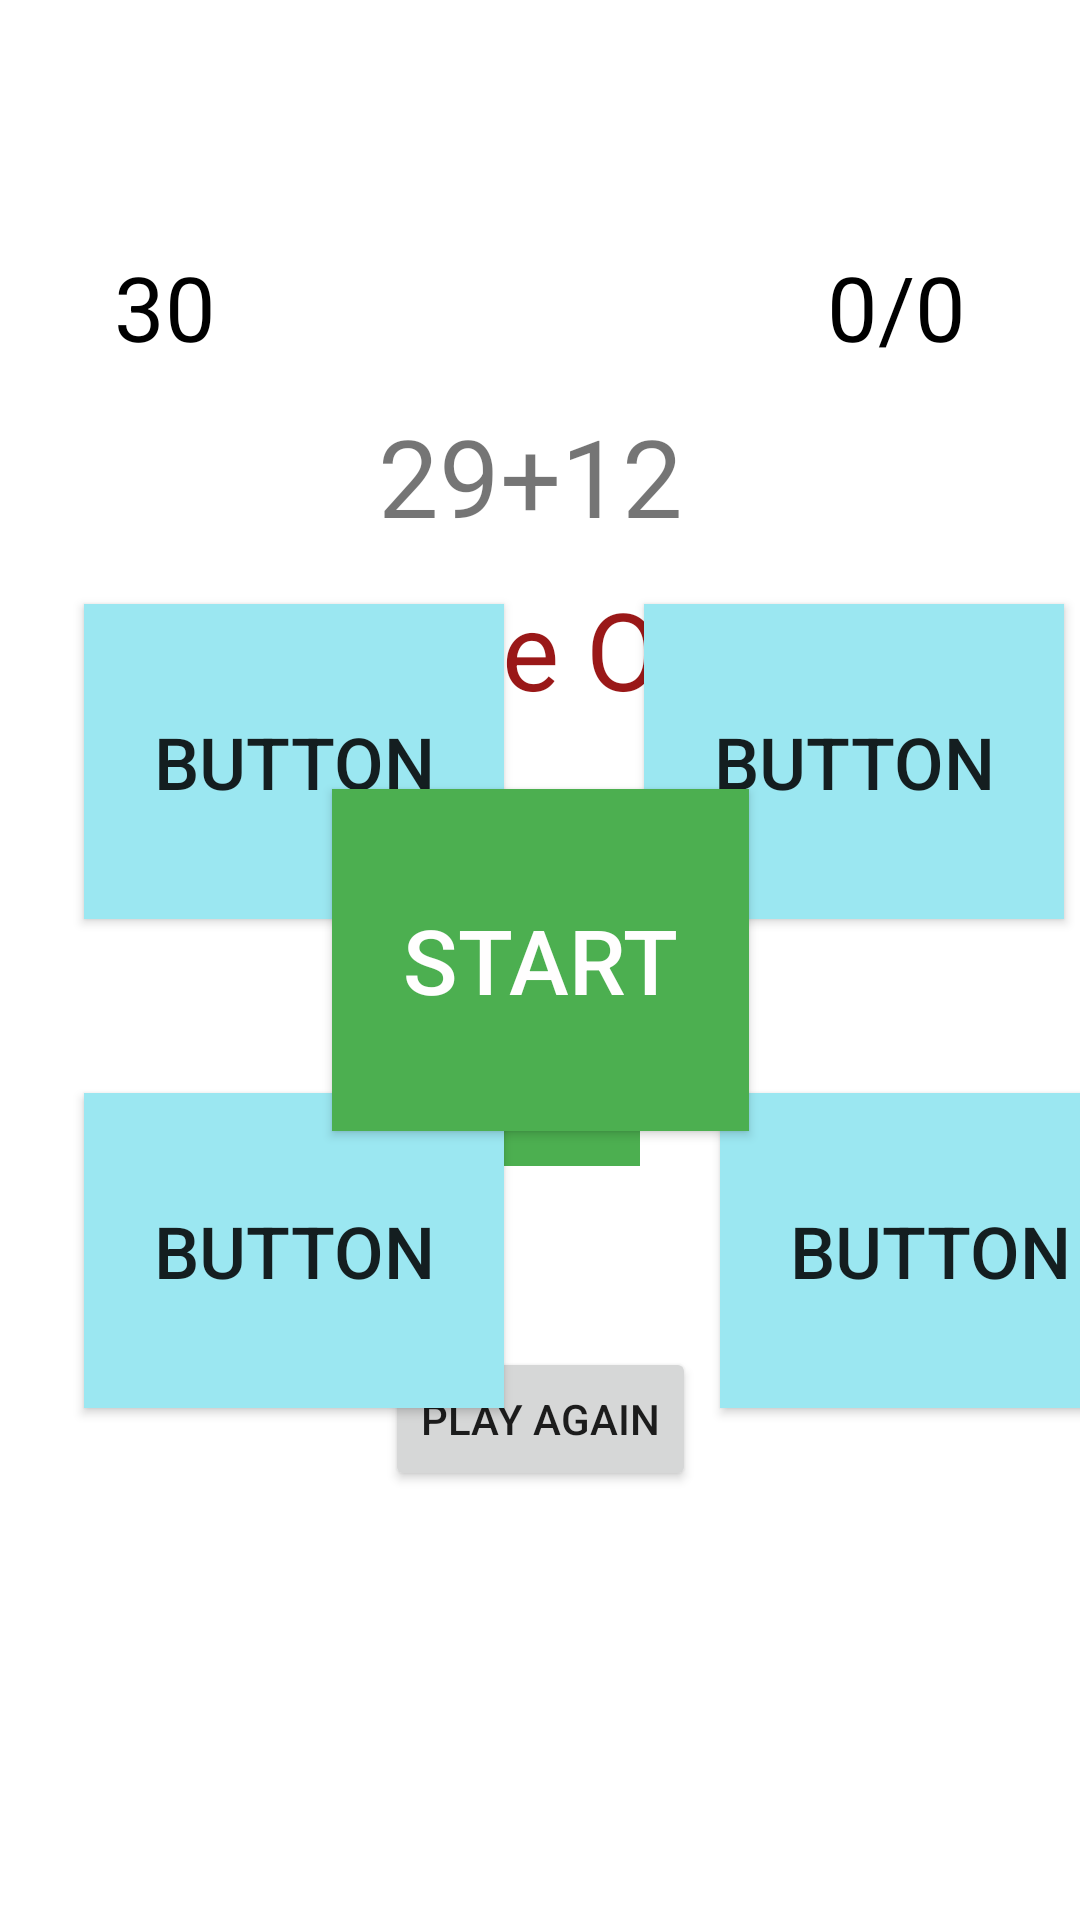

Layout XML and referenced resources for this Android screen:
<!-- AndroidManifest.xml: application theme Theme.Mathqize -->
<!-- res/layout/activity_main.xml -->
<?xml version="1.0" encoding="utf-8"?>
<androidx.constraintlayout.widget.ConstraintLayout xmlns:android="http://schemas.android.com/apk/res/android"
    xmlns:app="http://schemas.android.com/apk/res-auto"
    xmlns:tools="http://schemas.android.com/tools"
    android:layout_width="match_parent"
    android:layout_height="match_parent"
    tools:context=".MainActivity">

    <Button
        android:id="@+id/btnStart"
        android:layout_width="139dp"
        android:layout_height="114dp"
        android:background="#4CAF50"
        android:onClick="start"
        android:text="Start"
        android:textColor="#FFFEFE"
        android:textSize="30sp"
        app:layout_constraintBottom_toBottomOf="parent"
        app:layout_constraintEnd_toEndOf="parent"
        app:layout_constraintHorizontal_bias="0.5"
        app:layout_constraintStart_toStartOf="parent"
        app:layout_constraintTop_toTopOf="parent" />

    <androidx.constraintlayout.widget.ConstraintLayout
        android:id="@+id/lastUi"
        android:layout_width="match_parent"
        android:layout_height="match_parent"
        app:layout_constraintBottom_toBottomOf="parent"
        app:layout_constraintEnd_toEndOf="parent"
        app:layout_constraintStart_toStartOf="parent"
        app:layout_constraintTop_toTopOf="parent">

        <TextView
            android:id="@+id/FinalscoreTextView"
            android:layout_width="wrap_content"
            android:layout_height="wrap_content"
            android:layout_marginTop="46dp"
            android:layout_marginBottom="278dp"
            android:background="#4CAF50"
            android:padding="10dp"
            android:text="0/0"
            android:textColor="#F4F0F0"
            android:textSize="30sp"
            app:layout_constraintBottom_toBottomOf="parent"
            app:layout_constraintEnd_toEndOf="parent"
            app:layout_constraintHorizontal_bias="0.5"
            app:layout_constraintStart_toStartOf="parent"
            app:layout_constraintTop_toBottomOf="@+id/textView4" />

        <TextView
            android:id="@+id/textView3"
            android:layout_width="wrap_content"
            android:layout_height="wrap_content"
            android:layout_marginTop="192dp"
            android:text="- Game Over -"
            android:textColor="#9A1818"
            android:textSize="36sp"
            app:layout_constraintEnd_toEndOf="parent"
            app:layout_constraintHorizontal_bias="0.5"
            app:layout_constraintStart_toStartOf="parent"
            app:layout_constraintTop_toTopOf="parent" />

        <TextView
            android:id="@+id/textView4"
            android:layout_width="wrap_content"
            android:layout_height="wrap_content"
            android:layout_marginTop="36dp"
            android:text="Your Score"
            android:textSize="24sp"
            app:layout_constraintEnd_toEndOf="parent"
            app:layout_constraintHorizontal_bias="0.498"
            app:layout_constraintStart_toStartOf="parent"
            app:layout_constraintTop_toBottomOf="@+id/textView3" />

        <Button
            android:id="@+id/buttonPlayAgain"
            android:layout_width="wrap_content"
            android:layout_height="wrap_content"
            android:layout_marginTop="88dp"
            android:layout_marginBottom="143dp"
            android:onClick="playAgain"
            android:text="Play Again"
            app:layout_constraintBottom_toBottomOf="parent"
            app:layout_constraintEnd_toEndOf="parent"
            app:layout_constraintHorizontal_bias="0.5"
            app:layout_constraintStart_toStartOf="parent"
            app:layout_constraintTop_toBottomOf="@+id/scoreTextView" />
    </androidx.constraintlayout.widget.ConstraintLayout>

    <androidx.constraintlayout.widget.ConstraintLayout
        android:id="@+id/quizUi"
        android:layout_width="match_parent"
        android:layout_height="match_parent"
        app:layout_constraintBottom_toBottomOf="parent"
        app:layout_constraintEnd_toEndOf="parent"
        app:layout_constraintHorizontal_bias="0.0"
        app:layout_constraintStart_toStartOf="parent"
        app:layout_constraintTop_toTopOf="parent"
        app:layout_constraintVertical_bias="0.0">

        <Button
            android:id="@+id/button0"
            android:layout_width="140dp"
            android:layout_height="105dp"
            android:layout_marginStart="28dp"
            android:layout_marginLeft="28dp"
            android:layout_marginTop="46dp"
            android:layout_marginBottom="29dp"
            android:background="#9BE7F1"
            android:onClick="optionSelect"
            android:tag="0"
            android:text="Button"
            android:textSize="24sp"
            app:layout_constraintBottom_toTopOf="@+id/button2"
            app:layout_constraintStart_toStartOf="parent"
            app:layout_constraintTop_toBottomOf="@+id/QuestionTextView" />

        <Button
            android:id="@+id/button1"
            android:layout_width="140dp"
            android:layout_height="105dp"
            android:layout_marginStart="240dp"
            android:layout_marginLeft="240dp"
            android:layout_marginTop="46dp"
            android:layout_marginEnd="31dp"
            android:layout_marginRight="31dp"
            android:layout_marginBottom="29dp"
            android:background="#9BE7F1"
            android:onClick="optionSelect"

            android:tag="1"
            android:text="Button"
            android:textSize="24sp"
            app:layout_constraintBottom_toTopOf="@+id/button3"
            app:layout_constraintEnd_toEndOf="parent"
            app:layout_constraintStart_toStartOf="parent"
            app:layout_constraintTop_toBottomOf="@+id/QuestionTextView" />

        <Button
            android:id="@+id/button2"
            android:layout_width="140dp"
            android:layout_height="105dp"
            android:layout_marginStart="28dp"
            android:layout_marginLeft="28dp"
            android:layout_marginTop="29dp"
            android:layout_marginEnd="72dp"
            android:layout_marginRight="72dp"
            android:layout_marginBottom="218dp"
            android:background="#9BE7F1"
            android:onClick="optionSelect"
            android:tag="2"
            android:text="Button"
            android:textSize="24sp"
            app:layout_constraintBottom_toBottomOf="parent"
            app:layout_constraintEnd_toStartOf="@+id/button3"
            app:layout_constraintHorizontal_bias="0.0"
            app:layout_constraintStart_toStartOf="parent"
            app:layout_constraintTop_toBottomOf="@+id/button0" />

        <Button
            android:id="@+id/button3"
            android:layout_width="140dp"
            android:layout_height="105dp"
            android:layout_marginStart="240dp"
            android:layout_marginLeft="240dp"
            android:layout_marginTop="29dp"
            android:layout_marginEnd="31dp"
            android:layout_marginRight="31dp"
            android:layout_marginBottom="218dp"
            android:background="#9BE7F1"
            android:onClick="optionSelect"

            android:tag="3"
            android:text="Button"
            android:textSize="24sp"
            app:layout_constraintBottom_toBottomOf="parent"
            app:layout_constraintEnd_toEndOf="parent"
            app:layout_constraintHorizontal_bias="0.0"
            app:layout_constraintStart_toStartOf="parent"
            app:layout_constraintTop_toBottomOf="@+id/button1" />

        <TextView
            android:id="@+id/ScoreTextView"
            android:layout_width="wrap_content"
            android:layout_height="wrap_content"
            android:layout_marginTop="72dp"
            android:layout_marginEnd="28dp"
            android:layout_marginRight="28dp"
            android:padding="10dp"
            android:text="0/0"
            android:textColor="#000000"
            android:textSize="30sp"
            app:layout_constraintEnd_toEndOf="parent"
            app:layout_constraintTop_toTopOf="parent" />

        <TextView
            android:id="@+id/QuestionTextView"
            android:layout_width="wrap_content"
            android:layout_height="wrap_content"
            android:padding="20dp"
            android:text="29+12"
            android:textSize="36sp"
            app:layout_constraintBottom_toBottomOf="parent"
            app:layout_constraintEnd_toEndOf="parent"
            app:layout_constraintHorizontal_bias="0.486"
            app:layout_constraintStart_toStartOf="parent"
            app:layout_constraintTop_toTopOf="parent"
            app:layout_constraintVertical_bias="0.207" />

        <TextView
            android:id="@+id/TimeTextView"
            android:layout_width="wrap_content"
            android:layout_height="wrap_content"
            android:layout_marginStart="28dp"
            android:layout_marginLeft="28dp"
            android:layout_marginTop="72dp"

            android:padding="10dp"
            android:text="30"
            android:textColor="#000000"
            android:textSize="30sp"
            app:layout_constraintStart_toStartOf="parent"
            app:layout_constraintTop_toTopOf="parent" />

    </androidx.constraintlayout.widget.ConstraintLayout>

</androidx.constraintlayout.widget.ConstraintLayout>
<!-- resources referenced by this layout -->
<resources>
  <style name="Theme.Mathqize" parent="Theme.MaterialComponents.DayNight.DarkActionBar">
          
          <item name="colorPrimary">@color/purple_500</item>
          <item name="colorPrimaryVariant">@color/purple_700</item>
          <item name="colorOnPrimary">@color/white</item>
          
          <item name="colorSecondary">@color/teal_200</item>
          <item name="colorSecondaryVariant">@color/teal_700</item>
          <item name="colorOnSecondary">@color/black</item>
          
          <item name="android:statusBarColor" tools:targetApi="l">?attr/colorPrimaryVariant</item>
          
      </style>
  <!-- not gathered from this repository: default colours our renderer supplied (Android Studio template values) -->
  <color name="purple_500">#FF6200EE</color>
  <color name="purple_700">#FF3700B3</color>
  <color name="teal_200">#FF03DAC5</color>
  <color name="teal_700">#FF018786</color>
  <color name="black">#FF000000</color>
  <color name="white">#FFFFFFFF</color>
</resources>
